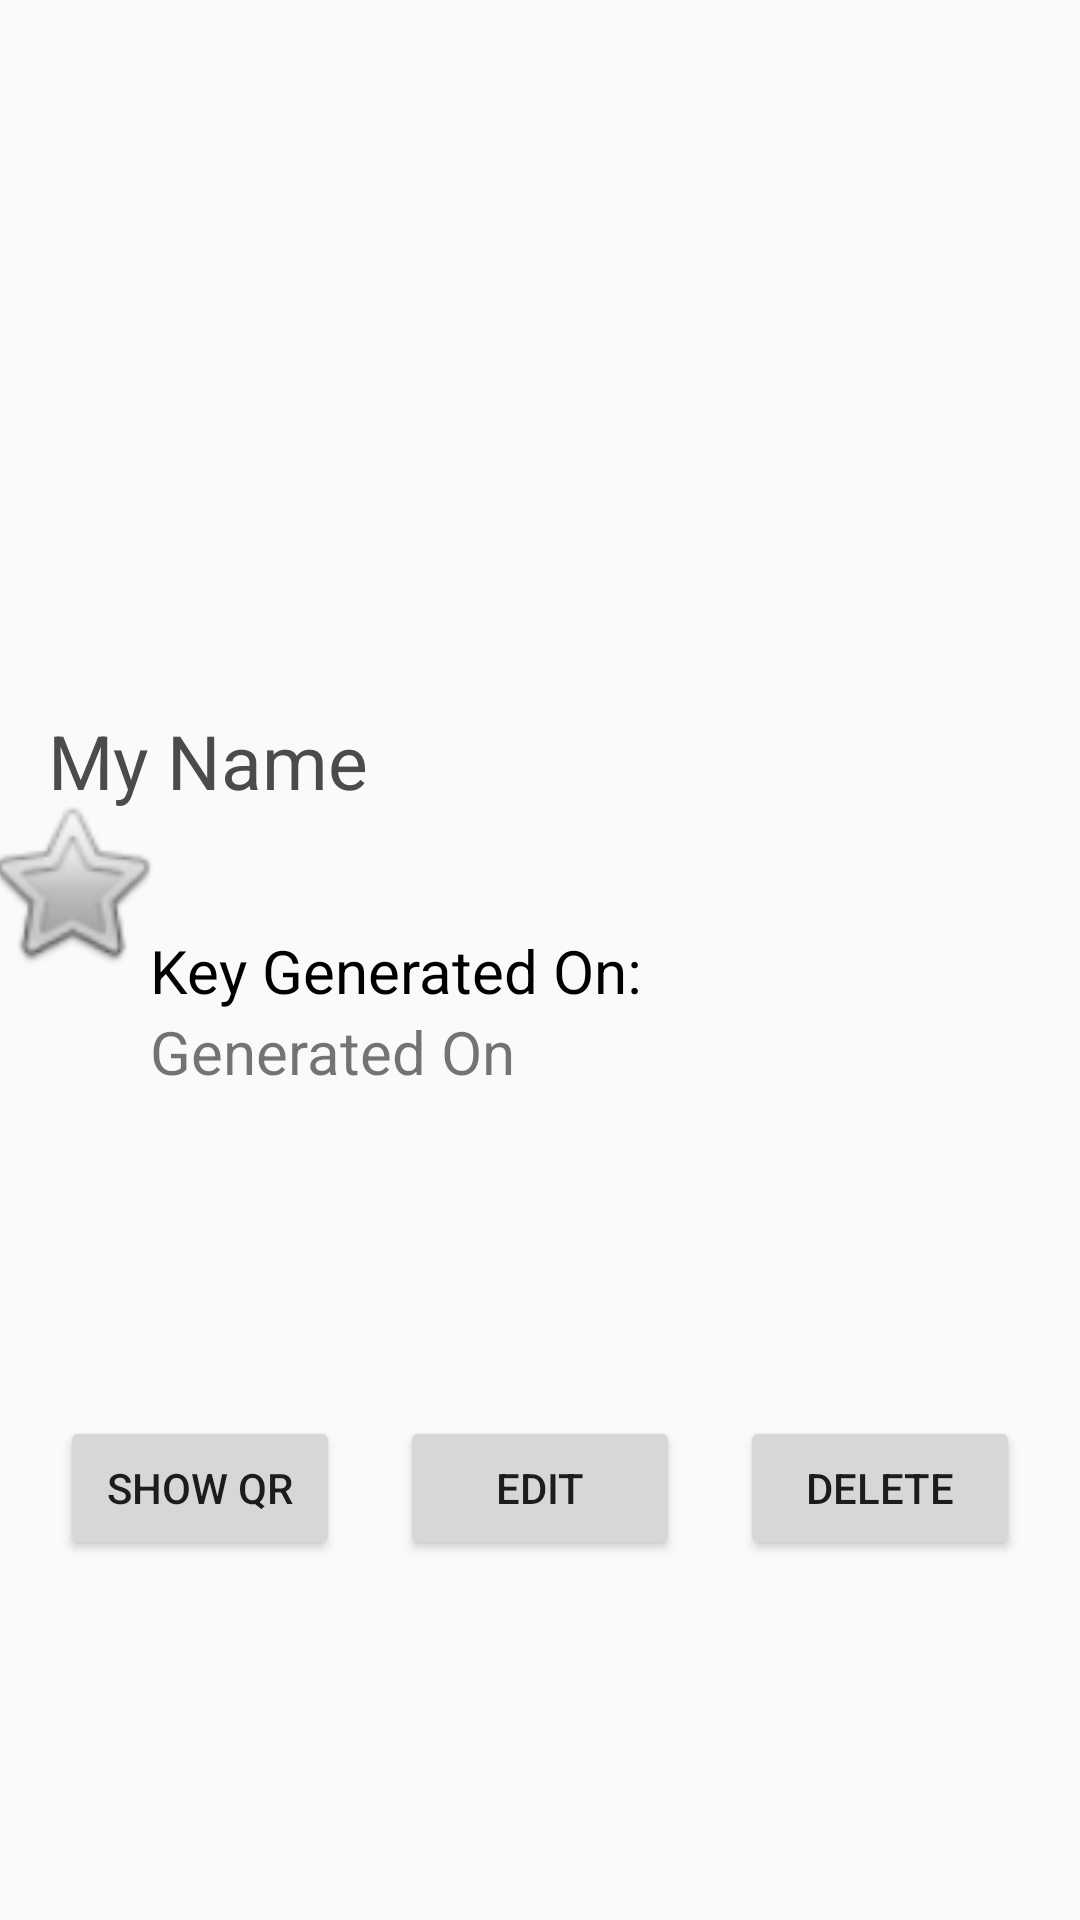

The Android layout XML behind this screen, and the referenced resources:
<!-- AndroidManifest.xml: application theme AppTheme -->
<!-- res/layout/activity_contact__details.xml -->
<?xml version="1.0" encoding="utf-8"?>
<android.support.constraint.ConstraintLayout xmlns:android="http://schemas.android.com/apk/res/android"
    xmlns:app="http://schemas.android.com/apk/res-auto"
    xmlns:tools="http://schemas.android.com/tools"
    android:layout_width="match_parent"
    android:layout_height="match_parent"
    tools:context=".Contact_Details">


    <ImageView
        android:id="@+id/Contact_Detail_Picture"
        android:layout_width="388dp"
        android:layout_height="203dp"
        app:layout_constraintEnd_toEndOf="parent"
        app:layout_constraintHorizontal_bias="0.0"
        app:layout_constraintStart_toStartOf="parent"
        app:layout_constraintTop_toTopOf="parent"
        app:srcCompat="@drawable/ic_launcher_background" />

    <TextView
        android:id="@+id/Contact_Deatil_name"
        android:layout_width="match_parent"
        android:layout_height="wrap_content"
        android:layout_marginStart="16dp"
        android:layout_marginTop="205dp"
        android:layout_marginEnd="8dp"
        android:layout_marginBottom="8dp"
        android:text="My Name"
        android:textColor="#4b4b4b"
        android:textSize="25sp"
        app:layout_constraintBottom_toTopOf="@+id/linearLayout3"
        app:layout_constraintEnd_toEndOf="parent"
        app:layout_constraintStart_toStartOf="parent"
        app:layout_constraintTop_toTopOf="parent" />

    <LinearLayout
        android:id="@+id/linearLayout3"
        android:layout_width="310dp"
        android:layout_height="77dp"
        android:layout_marginTop="50dp"
        android:layout_marginBottom="8dp"
        android:orientation="vertical"
        app:layout_constraintBottom_toTopOf="@+id/linearLayout"
        app:layout_constraintEnd_toEndOf="parent"
        app:layout_constraintTop_toBottomOf="@+id/Contact_Detail_Picture">

        <TextView
            android:id="@+id/Contact_public_key"
            android:layout_width="match_parent"
            android:layout_height="wrap_content"
            android:text="Key Generated On:"
            android:textColor="#000000"
            android:textSize="20sp" />

        <TextView
            android:id="@+id/Contact_key_date"
            android:layout_width="match_parent"
            android:layout_height="wrap_content"
            android:text="Generated On"
            android:textSize="20sp"

            />

    </LinearLayout>

    <ImageView
        android:id="@+id/imageView3"
        android:layout_width="62dp"
        android:layout_height="62dp"
        android:layout_marginTop="50dp"
        android:layout_marginBottom="8dp"
        app:layout_constraintBottom_toBottomOf="parent"
        app:layout_constraintEnd_toStartOf="@+id/linearLayout3"
        app:layout_constraintHorizontal_bias="0.666"
        app:layout_constraintStart_toStartOf="parent"
        app:layout_constraintTop_toBottomOf="@+id/Contact_Detail_Picture"
        app:layout_constraintVertical_bias="0.033"
        app:srcCompat="@android:drawable/btn_star_big_off" />

    <LinearLayout
        android:id="@+id/linearLayout"
        android:layout_width="match_parent"
        android:layout_height="wrap_content"
        android:layout_marginBottom="100dp"
        android:orientation="vertical"
        app:layout_constraintBottom_toBottomOf="parent">

        <LinearLayout
            android:layout_width="match_parent"
            android:layout_height="wrap_content"
            android:layout_margin="10dp"
            android:orientation="horizontal">

            <Button
                android:id="@+id/showQRButton"
                android:layout_width="wrap_content"
                android:layout_height="wrap_content"
                android:layout_margin="10dp"
                android:layout_weight="0.25"
                android:text="Show QR"
                tools:layout_editor_absoluteX="74dp"
                tools:layout_editor_absoluteY="307dp" />

            <Button
                android:id="@+id/editContactButton"
                android:layout_width="wrap_content"
                android:layout_height="wrap_content"
                android:layout_margin="10dp"
                android:layout_weight="0.25"
                android:text="EDIT"
                tools:layout_editor_absoluteX="74dp"
                tools:layout_editor_absoluteY="307dp" />

            <Button
                android:id="@+id/deleteContactButton"
                android:layout_width="wrap_content"
                android:layout_height="wrap_content"
                android:layout_margin="10dp"
                android:layout_weight="0.25"
                android:text="Delete"
                tools:layout_editor_absoluteX="74dp"
                tools:layout_editor_absoluteY="307dp" />
        </LinearLayout>

    </LinearLayout>

</android.support.constraint.ConstraintLayout>
<!-- resources referenced by this layout -->
<resources>
  <style name="AppTheme" parent="Theme.AppCompat.Light.DarkActionBar">
          
          <item name="colorPrimary">@color/colorPrimary</item>
          <item name="colorPrimaryDark">@color/colorPrimaryDark</item>
          <item name="colorAccent">@color/colorAccent</item>
      </style>
  <color name="colorPrimary">#4F7CAC</color>
  <color name="colorPrimaryDark">#274060</color>
  <color name="colorAccent">#969A97</color>
</resources>
